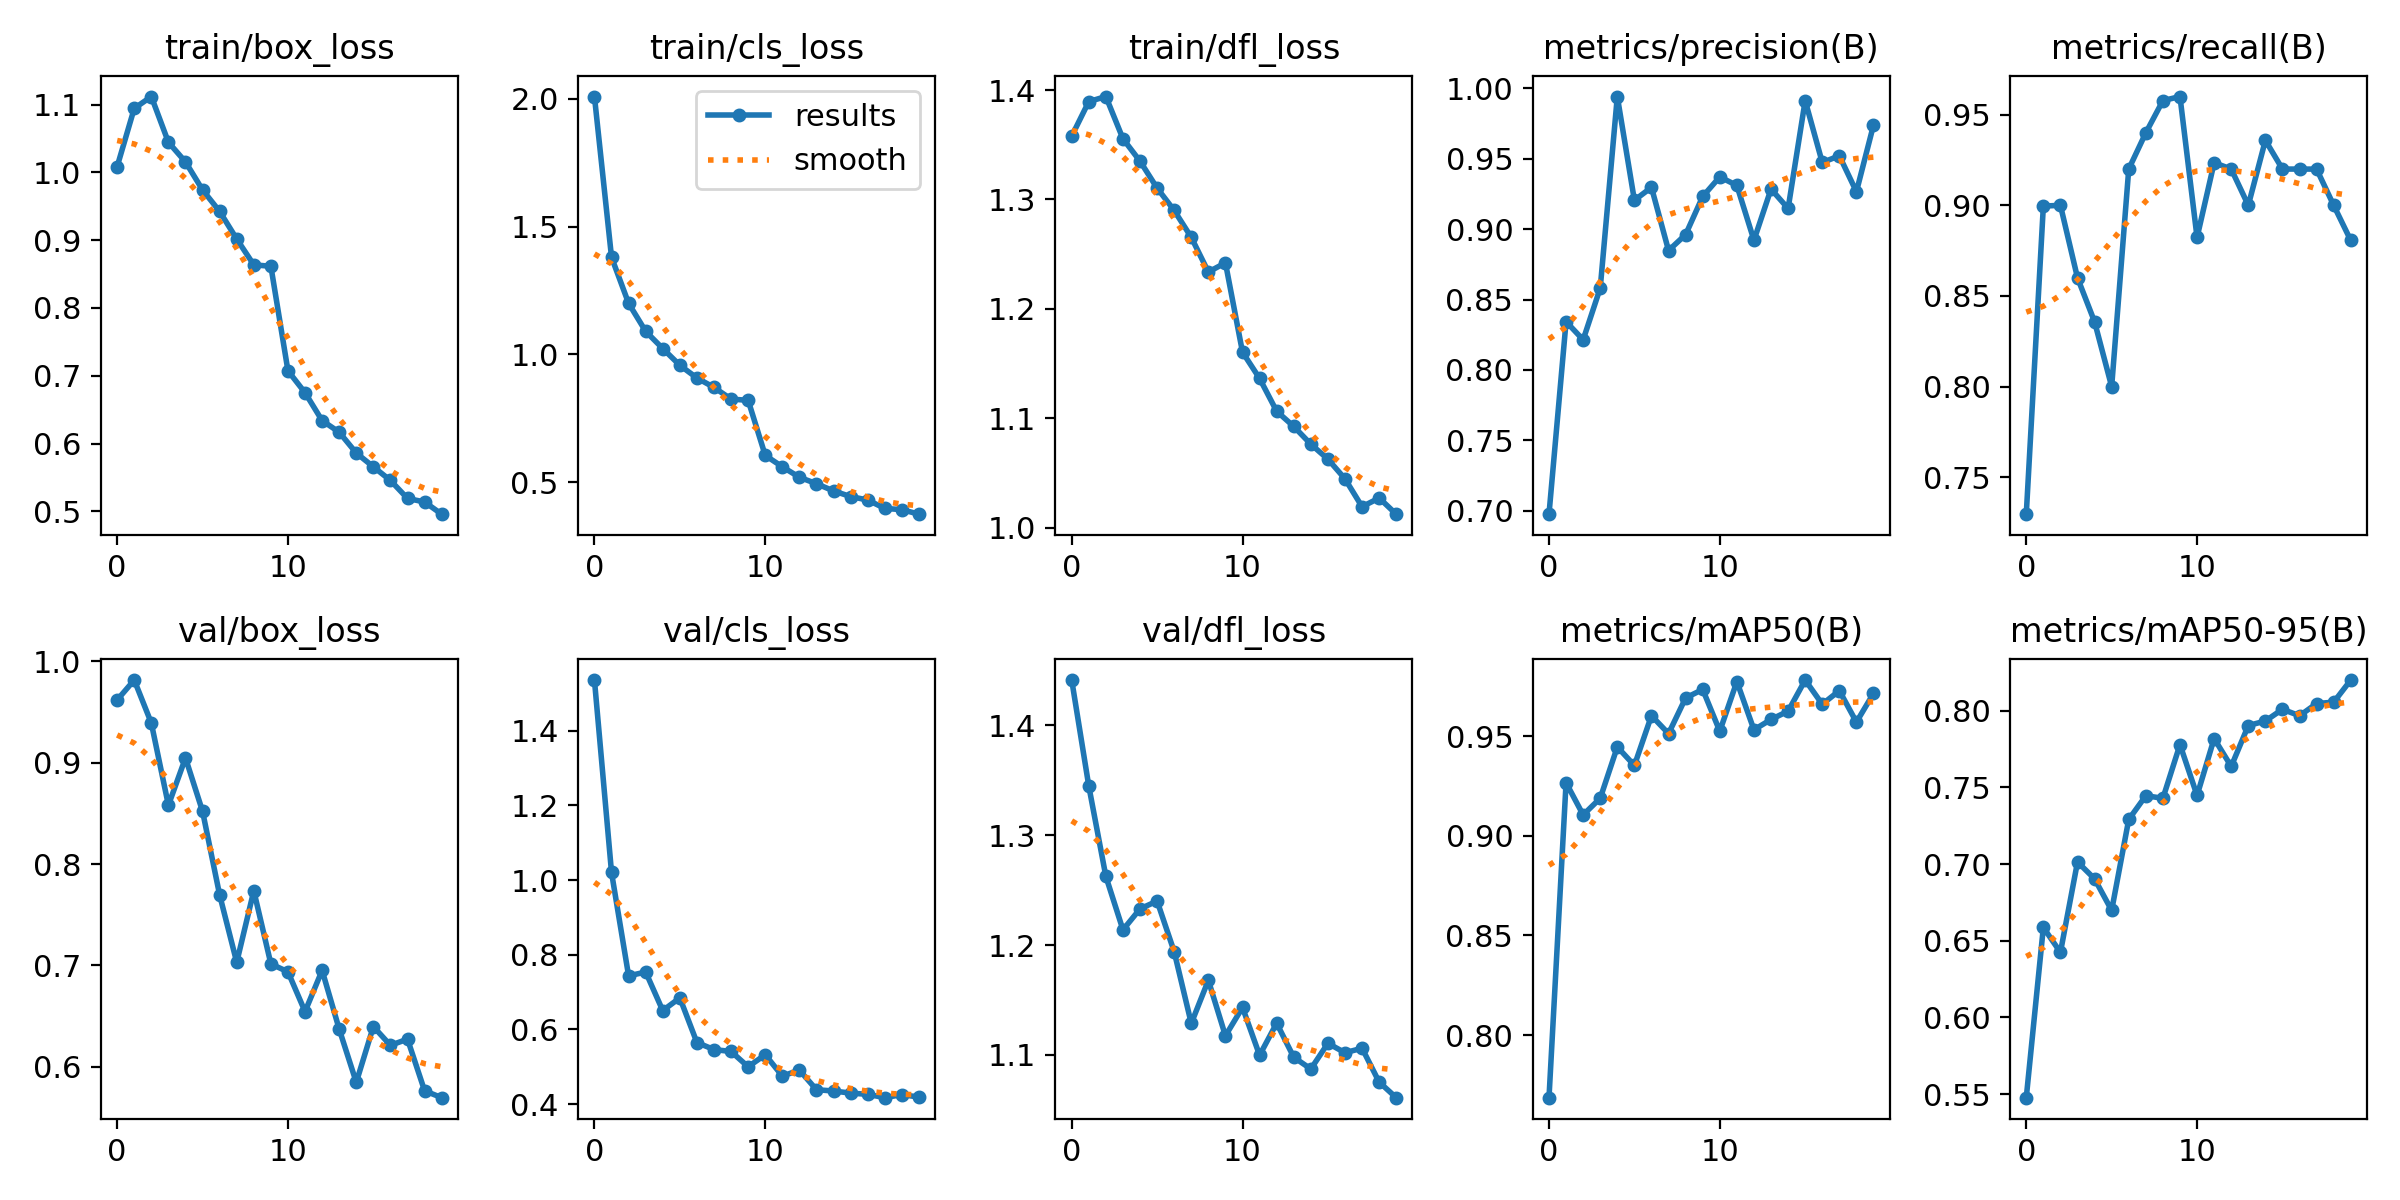

The table this chart was drawn from, first rows:
epoch, train/box_loss, train/cls_loss, train/dfl_loss, metrics/precision(B), metrics/recall(B), metrics/mAP50(B), metrics/mAP50-95(B), val/box_loss, val/cls_loss, val/dfl_loss, lr/pg0, lr/pg1, lr/pg2
0, 1.008, 2.009, 1.358, 0.6974, 0.7296, 0.7685, 0.5476, 0.9619, 1.536, 1.441, 0.0005547, 0.0005547, 0.0005547
1, 1.094, 1.38, 1.389, 0.8343, 0.8996, 0.9267, 0.6587, 0.9816, 1.02, 1.345, 0.001055, 0.001055, 0.001055
2, 1.112, 1.2, 1.394, 0.8213, 0.9, 0.9106, 0.6424, 0.9391, 0.7434, 1.262, 0.001501, 0.001501, 0.001501
3, 1.044, 1.09, 1.355, 0.8581, 0.86, 0.9189, 0.7014, 0.8581, 0.7536, 1.214, 0.001419, 0.001419, 0.001419
4, 1.015, 1.023, 1.335, 0.9943, 0.8357, 0.9447, 0.6904, 0.9047, 0.6503, 1.233, 0.001419, 0.001419, 0.001419
5, 0.9741, 0.9571, 1.31, 0.9205, 0.8, 0.9354, 0.6698, 0.852, 0.6844, 1.24, 0.001337, 0.001337, 0.001337
6, 0.9424, 0.9074, 1.29, 0.9297, 0.92, 0.9604, 0.7291, 0.7695, 0.5647, 1.194, 0.001254, 0.001254, 0.001254
7, 0.9017, 0.8705, 1.265, 0.8848, 0.94, 0.9514, 0.7446, 0.703, 0.5459, 1.129, 0.001172, 0.001172, 0.001172
8, 0.8636, 0.8247, 1.234, 0.8961, 0.9577, 0.9693, 0.7429, 0.7736, 0.5408, 1.168, 0.001089, 0.001089, 0.001089
9, 0.8615, 0.8199, 1.242, 0.9232, 0.96, 0.9736, 0.7779, 0.7015, 0.4999, 1.117, 0.001007, 0.001007, 0.001007
10, 0.7073, 0.6044, 1.16, 0.9372, 0.8823, 0.9526, 0.7447, 0.6936, 0.5322, 1.143, 0.0009243, 0.0009243, 0.0009243
11, 0.675, 0.5599, 1.136, 0.9311, 0.9235, 0.9775, 0.7819, 0.6544, 0.4749, 1.1, 0.0008418, 0.0008418, 0.0008418
12, 0.6339, 0.5188, 1.106, 0.8921, 0.92, 0.9533, 0.7637, 0.6951, 0.4908, 1.129, 0.0007593, 0.0007593, 0.0007593
13, 0.6167, 0.4936, 1.093, 0.9285, 0.9, 0.9585, 0.7903, 0.6371, 0.4384, 1.098, 0.0006768, 0.0006768, 0.0006768
14, 0.586, 0.4654, 1.076, 0.9147, 0.9358, 0.9627, 0.7933, 0.5846, 0.4349, 1.087, 0.0005943, 0.0005943, 0.0005943
15, 0.5657, 0.4432, 1.063, 0.9914, 0.92, 0.9783, 0.8009, 0.6397, 0.4293, 1.111, 0.0005118, 0.0005118, 0.0005118
16, 0.5456, 0.4298, 1.045, 0.9474, 0.92, 0.9661, 0.7967, 0.6211, 0.426, 1.102, 0.0004292, 0.0004292, 0.0004292
17, 0.519, 0.3968, 1.019, 0.9522, 0.92, 0.973, 0.8047, 0.6272, 0.4171, 1.106, 0.0003467, 0.0003467, 0.0003467
18, 0.5138, 0.3921, 1.027, 0.9266, 0.9, 0.9572, 0.8056, 0.5763, 0.4253, 1.075, 0.0002642, 0.0002642, 0.0002642
19, 0.4958, 0.3743, 1.012, 0.974, 0.8806, 0.9716, 0.82, 0.5695, 0.4186, 1.061, 0.0001817, 0.0001817, 0.0001817
